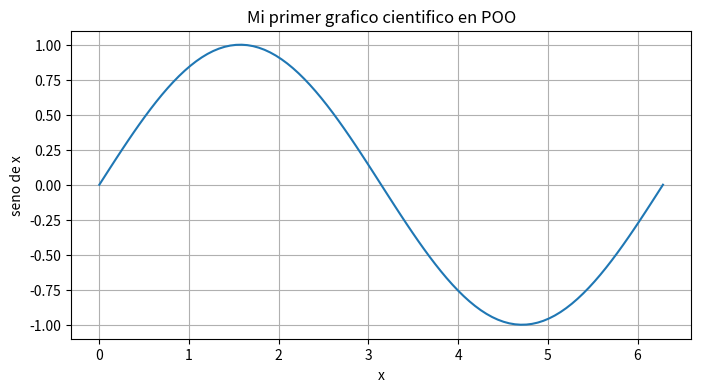

Generate this figure with matplotlib:
import numpy as np 
#Matplotlib tiene muchos modulos
import matplotlib.pyplot as plt

#Dibujar una funcion seno
# Crear un ndarray de 1 dimension de 100 elementos equiespaciados, desde 0 a 2*PI

x=np.linspace(0, 2*np.pi, 100) 
y=np.sin(x)

#Usar matplotlib

plt.figure(figsize=(8,4))
plt.title("Mi primer grafico cientifico en POO")
plt.plot(x,y)
plt.xlabel("x")
plt.ylabel("seno de x")
plt.grid(True)
plt.show()
